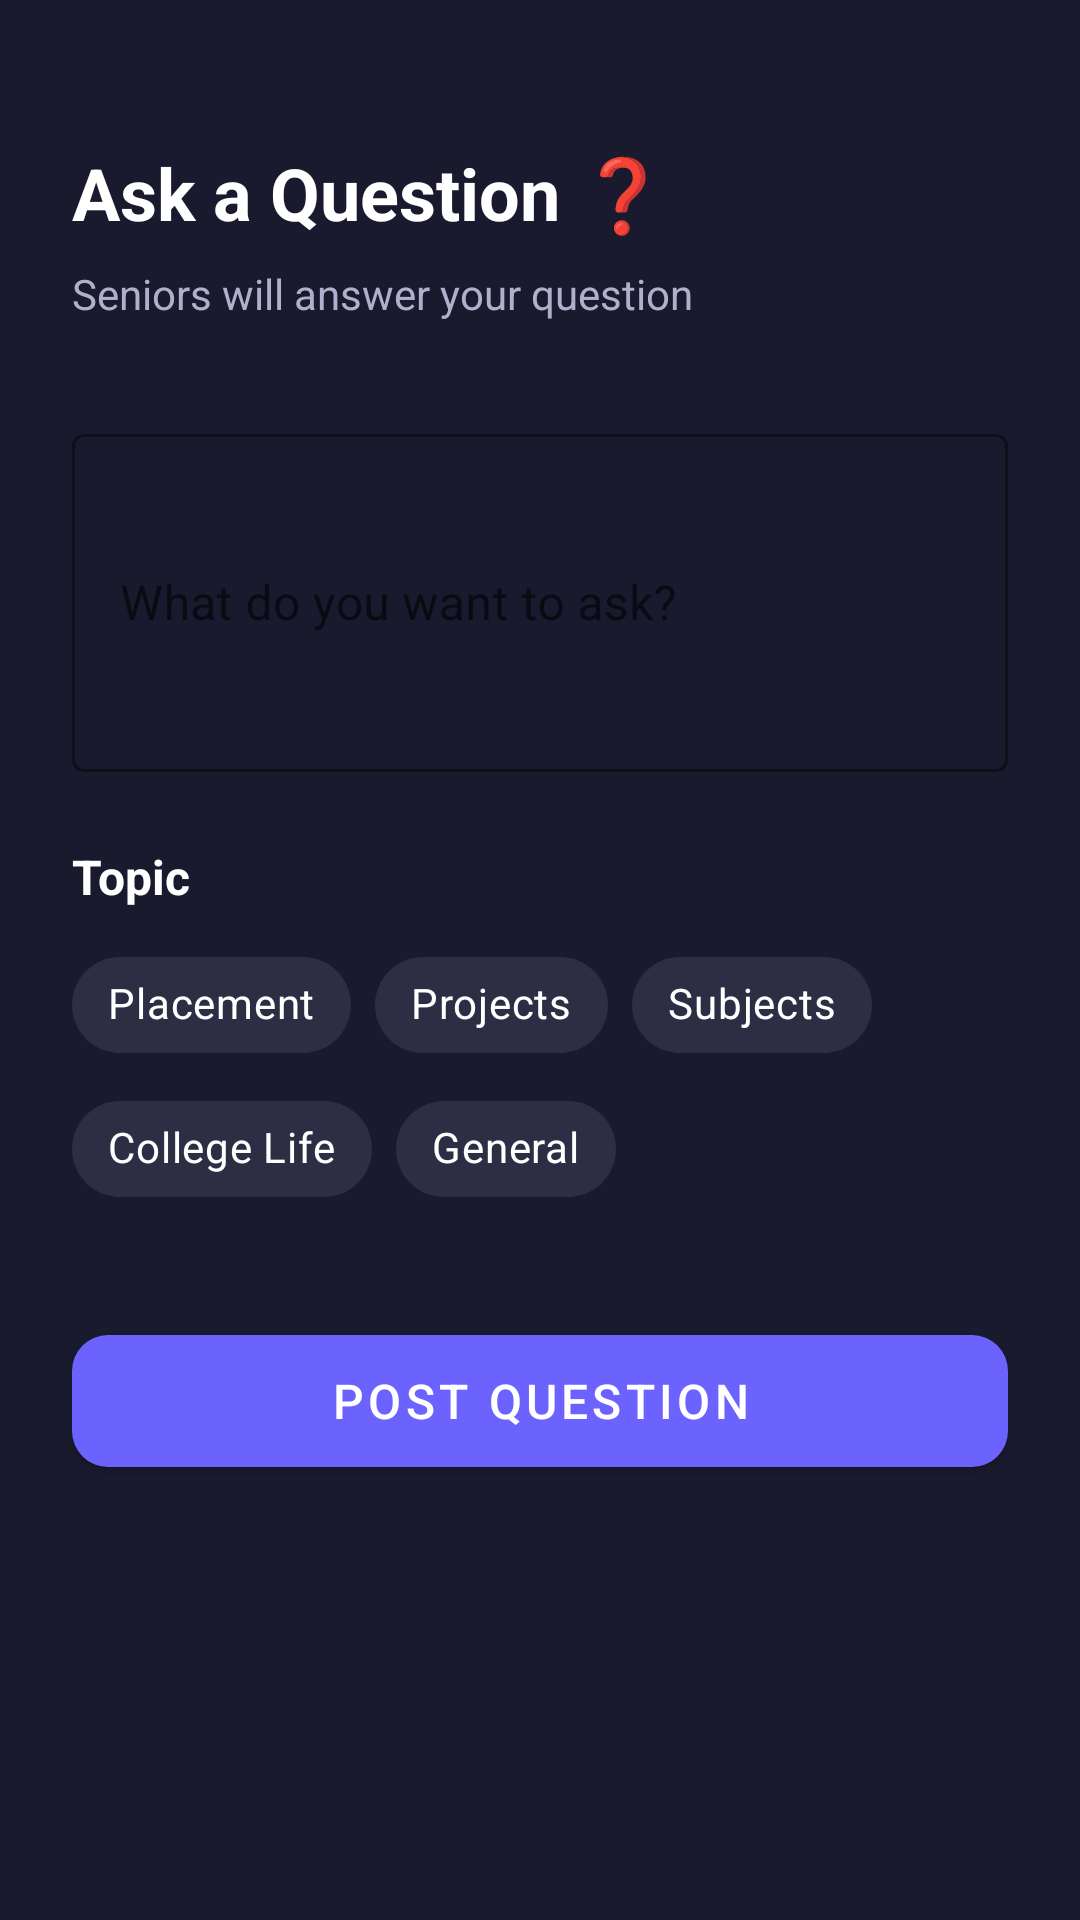

This screen was rendered from an Android layout file. Write that file and the resources it references.
<!-- AndroidManifest.xml: application theme Theme.SeniorJuniorConnect -->
<!-- res/layout/activity_ask_question.xml -->
<?xml version="1.0" encoding="utf-8"?>
<androidx.constraintlayout.widget.ConstraintLayout
    xmlns:android="http://schemas.android.com/apk/res/android"
    xmlns:app="http://schemas.android.com/apk/res-auto"
    android:layout_width="match_parent"
    android:layout_height="match_parent"
    android:background="#1A1A2E"
    android:padding="24dp">

    <TextView
        android:id="@+id/tvTitle"
        android:layout_width="wrap_content"
        android:layout_height="wrap_content"
        android:text="Ask a Question ❓"
        android:textColor="#FFFFFF"
        android:textSize="24sp"
        android:textStyle="bold"
        android:layout_marginTop="24dp"
        app:layout_constraintStart_toStartOf="parent"
        app:layout_constraintTop_toTopOf="parent"/>

    <TextView
        android:id="@+id/tvSubtitle"
        android:layout_width="wrap_content"
        android:layout_height="wrap_content"
        android:text="Seniors will answer your question"
        android:textColor="#B0B0CC"
        android:textSize="14sp"
        android:layout_marginTop="8dp"
        app:layout_constraintStart_toStartOf="parent"
        app:layout_constraintTop_toBottomOf="@id/tvTitle"/>

    <com.google.android.material.textfield.TextInputLayout
        android:id="@+id/tilQuestion"
        style="@style/Widget.MaterialComponents.TextInputLayout.OutlinedBox"
        android:layout_width="0dp"
        android:layout_height="wrap_content"
        android:layout_marginTop="32dp"
        android:hint="What do you want to ask?"
        app:boxStrokeColor="#6C63FF"
        app:hintTextColor="#6C63FF"
        app:layout_constraintEnd_toEndOf="parent"
        app:layout_constraintStart_toStartOf="parent"
        app:layout_constraintTop_toBottomOf="@id/tvSubtitle">
        <com.google.android.material.textfield.TextInputEditText
            android:id="@+id/etQuestion"
            android:layout_width="match_parent"
            android:layout_height="wrap_content"
            android:inputType="textMultiLine"
            android:minLines="4"
            android:maxLines="6"
            android:textColor="#FFFFFF"/>
    </com.google.android.material.textfield.TextInputLayout>

    
    <TextView
        android:id="@+id/tvTopicTitle"
        android:layout_width="wrap_content"
        android:layout_height="wrap_content"
        android:text="Topic"
        android:textColor="#FFFFFF"
        android:textSize="16sp"
        android:textStyle="bold"
        android:layout_marginTop="24dp"
        app:layout_constraintStart_toStartOf="parent"
        app:layout_constraintTop_toBottomOf="@id/tilQuestion"/>

    <com.google.android.material.chip.ChipGroup
        android:id="@+id/chipGroupTopic"
        android:layout_width="0dp"
        android:layout_height="wrap_content"
        android:layout_marginTop="8dp"
        app:singleSelection="true"
        app:layout_constraintEnd_toEndOf="parent"
        app:layout_constraintStart_toStartOf="parent"
        app:layout_constraintTop_toBottomOf="@id/tvTopicTitle">

        <com.google.android.material.chip.Chip
            android:id="@+id/chipPlacement"
            style="@style/Widget.MaterialComponents.Chip.Filter"
            android:layout_width="wrap_content"
            android:layout_height="wrap_content"
            android:text="Placement"
            android:textColor="#FFFFFF"
            app:chipBackgroundColor="#2D2D44"
            app:checkedIconVisible="true"/>

        <com.google.android.material.chip.Chip
            android:id="@+id/chipProjects"
            style="@style/Widget.MaterialComponents.Chip.Filter"
            android:layout_width="wrap_content"
            android:layout_height="wrap_content"
            android:text="Projects"
            android:textColor="#FFFFFF"
            app:chipBackgroundColor="#2D2D44"
            app:checkedIconVisible="true"/>

        <com.google.android.material.chip.Chip
            android:id="@+id/chipSubjects"
            style="@style/Widget.MaterialComponents.Chip.Filter"
            android:layout_width="wrap_content"
            android:layout_height="wrap_content"
            android:text="Subjects"
            android:textColor="#FFFFFF"
            app:chipBackgroundColor="#2D2D44"
            app:checkedIconVisible="true"/>

        <com.google.android.material.chip.Chip
            android:id="@+id/chipCollegeLife"
            style="@style/Widget.MaterialComponents.Chip.Filter"
            android:layout_width="wrap_content"
            android:layout_height="wrap_content"
            android:text="College Life"
            android:textColor="#FFFFFF"
            app:chipBackgroundColor="#2D2D44"
            app:checkedIconVisible="true"/>

        <com.google.android.material.chip.Chip
            android:id="@+id/chipGeneral"
            style="@style/Widget.MaterialComponents.Chip.Filter"
            android:layout_width="wrap_content"
            android:layout_height="wrap_content"
            android:text="General"
            android:textColor="#FFFFFF"
            app:chipBackgroundColor="#2D2D44"
            app:checkedIconVisible="true"/>

    </com.google.android.material.chip.ChipGroup>

    <com.google.android.material.button.MaterialButton
        android:id="@+id/btnPostQuestion"
        android:layout_width="0dp"
        android:layout_height="56dp"
        android:layout_marginTop="32dp"
        android:text="Post Question"
        android:textSize="16sp"
        app:backgroundTint="#6C63FF"
        app:cornerRadius="12dp"
        app:layout_constraintEnd_toEndOf="parent"
        app:layout_constraintStart_toStartOf="parent"
        app:layout_constraintTop_toBottomOf="@id/chipGroupTopic"/>

    <ProgressBar
        android:id="@+id/progressBar"
        android:layout_width="wrap_content"
        android:layout_height="wrap_content"
        android:visibility="gone"
        android:layout_marginTop="16dp"
        app:layout_constraintEnd_toEndOf="parent"
        app:layout_constraintStart_toStartOf="parent"
        app:layout_constraintTop_toBottomOf="@id/btnPostQuestion"/>

</androidx.constraintlayout.widget.ConstraintLayout>
<!-- resources referenced by this layout -->
<resources>
  <style name="Theme.SeniorJuniorConnect" parent="Theme.MaterialComponents.DayNight.DarkActionBar">
          <item name="colorPrimary">@color/purple_500</item>
          <item name="colorPrimaryVariant">@color/purple_700</item>
          <item name="colorOnPrimary">@color/white</item>
          <item name="colorSecondary">@color/teal_200</item>
          <item name="colorSecondaryVariant">@color/teal_700</item>
          <item name="colorOnSecondary">@color/black</item>
          <item name="android:statusBarColor" tools:targetApi="l">?attr/colorPrimaryVariant</item>
      </style>
  <!-- not gathered from this repository: default colours our renderer supplied (Android Studio template values) -->
  <color name="purple_500">#FF6200EE</color>
  <color name="purple_700">#FF3700B3</color>
  <color name="teal_200">#FF03DAC5</color>
  <color name="teal_700">#FF018786</color>
  <color name="black">#FF000000</color>
  <color name="white">#FFFFFFFF</color>
</resources>
